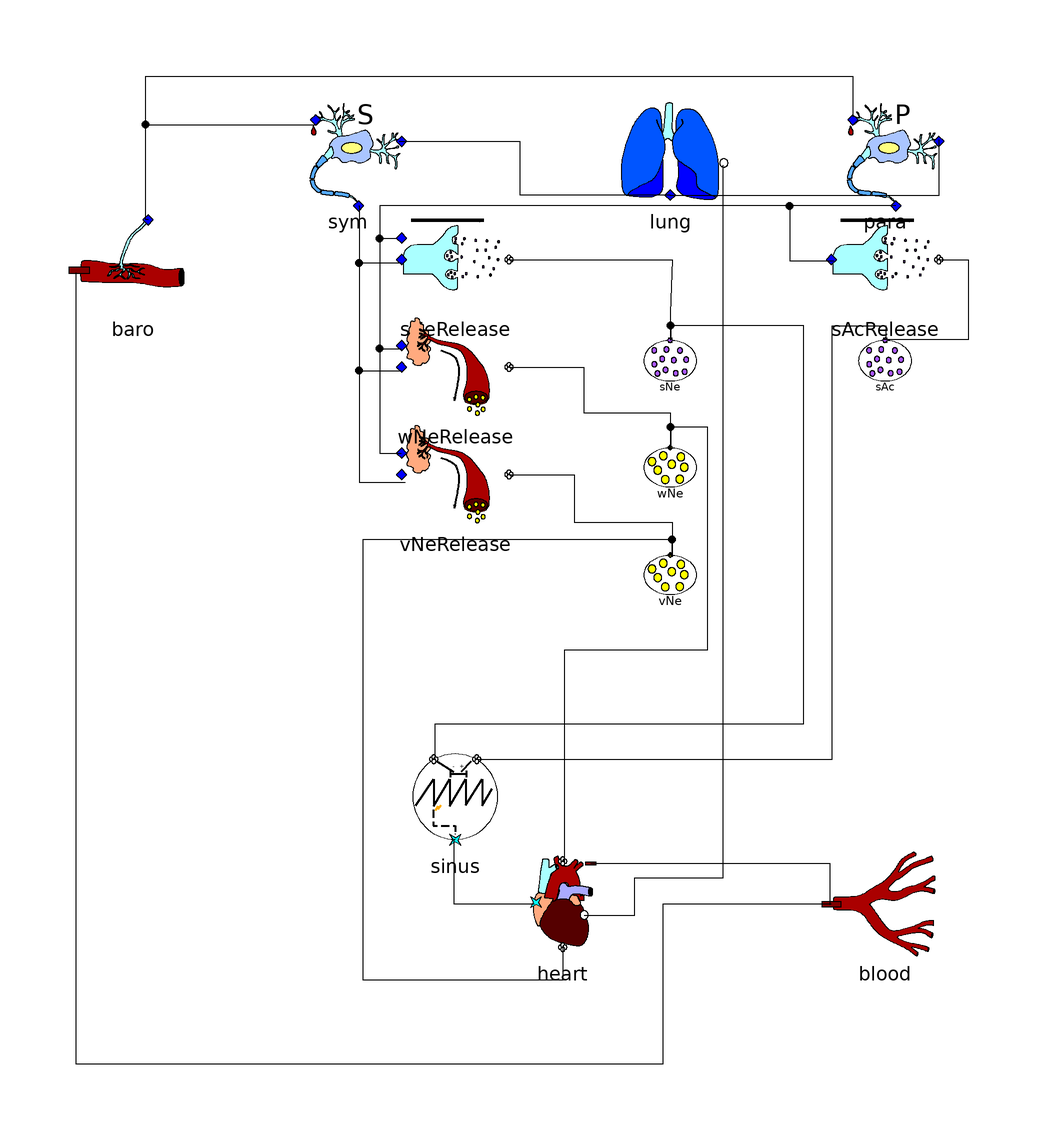

Above is the diagram view of the following Modelica model: its components placed by their Placement annotations and its connect equations drawn as lines.

model FullPVCExample "Full baroreflex model as found in Dr. Seidel's PhD thesis"
  SHM.SeidelThesis.Components.Baroreceptors baro(
  	p0=baro_p0,kb=baro_kb,sat_inflection=baro_sat_inflection,saturated=baro_saturated,broadened=baro_broadened,
  	broad_len = baro_broad_len,broad_res=baro_broad_res,broad_eta=baro_broad_eta,broad_sigma=baro_broad_sigma
  ) "baroreceptors" annotation(Placement(visible = true, transformation(origin = {-80, 60}, extent = {{-10, -10}, {10, 10}}, rotation = 0)));
  SHM.SeidelThesis.Components.Lung lung(T_r=lung_T_r,r_start=lung_r_start) "lung" annotation(Placement(visible = true, transformation(origin = {20, 80}, extent = {{-10, -10}, {10, 10}}, rotation = 0)));
  SHM.SeidelThesis.Components.SympatheticSystem sym(
  	base_activity=sym_base_activity,k_baro_resp=sym_k_baro_resp,k_resp=sym_k_resp
  ) "sympathetic system" annotation(Placement(visible = true, transformation(origin = {-40, 80}, extent = {{-10, -10}, {10, 10}}, rotation = 0)));
  SHM.SeidelThesis.Components.ParasympatheticSystem para(
  	base_activity=para_base_activity,k_baro_resp=para_k_baro_resp,k_resp=para_k_resp
  ) "parasympathetic system" annotation(Placement(visible = true, transformation(origin = {60, 80}, extent = {{-10, -10}, {10, 10}}, rotation = 0)));
  SHM.SeidelThesis.Components.NeurotransmitterRelease sNeRelease(
  	tau=sNe_tau,k_ex=sNe_k_ex,k_in=sNe_k_in,delay_ex=sNe_delay_ex,delay_in=sNe_delay_in
  ) "release of Norepinephrine at the sinus node" annotation(Placement(visible = true, transformation(origin = {-20, 60}, extent = {{-10, -10}, {10, 10}}, rotation = 0)));
  SHM.SeidelThesis.Components.NeurotransmitterRelease sAcRelease(
  	with_inhibition=false,tau=sAc_tau,k_ex=sAc_k_ex,delay_ex=sAc_delay_ex
  ) "release of Acetylcholine at the sinus node" annotation(Placement(visible = true, transformation(origin = {60, 60}, extent = {{-10, -10}, {10, 10}}, rotation = 0)));
  SHM.SeidelThesis.Components.HormoneRelease vNeRelease(
  	tau=vNe_tau,k_ex=vNe_k_ex,k_in=vNe_k_in,delay_ex=vNe_delay_ex,delay_in=vNe_delay_in
  ) "release of Norepinephrine at the ventricles" annotation(Placement(visible = true, transformation(origin = {-20, 20}, extent = {{-10, -10}, {10, 10}}, rotation = 0)));
  SHM.SeidelThesis.Components.HormoneRelease wNeRelease(
  	tau=wNe_tau,k_ex=wNe_k_ex,k_in=wNe_k_in,delay_ex=wNe_delay_ex,delay_in=wNe_delay_in
  ) "release of Norepinephrine at the Windkesel arteries" annotation(Placement(visible = true, transformation(origin = {-20, 40}, extent = {{-10, -10}, {10, 10}}, rotation = 0)));
  SHM.Shared.Components.Compartments.NeurotransmitterAmount sNe(initialConcentration=initial_sNe) "postsynaptic concentration of Norepinephrine at the sinus node" annotation(Placement(visible = true, transformation(origin = {20, 40}, extent = {{-5, -5}, {5, 5}}, rotation = 0)));
  SHM.Shared.Components.Compartments.NeurotransmitterAmount sAc(initialConcentration=initial_sAc) "postsynaptic concentration of Acetylcholine at the sinus node" annotation(Placement(visible = true, transformation(origin = {60, 40}, extent = {{-5, -5}, {5, 5}}, rotation = 0)));
  SHM.Shared.Components.Compartments.HormoneAmount vNe(initialConcentration=initial_vNe) "vascular concentration of Norepinephrine at the ventricles" annotation(Placement(visible = true, transformation(origin = {20, 0}, extent = {{-5, -5}, {5, 5}}, rotation = 0)));
  SHM.Shared.Components.Compartments.HormoneAmount wNe(initialConcentration=initial_wNe) "vascular concentration of Norepinephrine at the  Windkesel arteries" annotation(Placement(visible = true, transformation(origin = {20, 20}, extent = {{-5, -5}, {5, 5}}, rotation = 0)));
  SHM.SeidelThesis.Components.SinusNode sinus(T_0=sinus_T_0,k_sNe=sinus_k_sNe,k_sAc=sinus_k_sAc) "sinus node" annotation(Placement(visible = true, transformation(origin = {-20, -40}, extent = {{-10, -10}, {10, 10}}, rotation = 0)));
  SHM.BlesiusThesis.Components.Heart heart(
  	T_refrac=heart_T_refrac,T_av=heart_T_av,T_avc0=heart_T_avc0,tau_avc=heart_tau_avc,k_avc_t=heart_k_avc_t,
  	initial_T = heart_initial_T,initial_t_last=heart_initial_t_last,tau_sys=heart_tau_sys,S_0=heart_S_0,
  	k_S_vNe=heart_k_S_vNe,k_S_mresp=heart_k_S_mresp,T_hat=heart_T_hat,compliance=heart_compliance,
  	tau_wind0=heart_tau_wind0,k_wind_wNe=heart_k_wind_wNe,p_wind0=heart_p_wind0,initial_S=heart_initial_S,
  	initial_T_avc=heart_initial_T_avc
  ) "the heart" annotation(Placement(visible = true, transformation(origin = {0, -60}, extent = {{-10, -10}, {10, 10}}, rotation = 0)));
  SHM.Shared.Components.Compartments.BloodSystem blood(initialPressure=initial_p) "whole blood system of the body" annotation(Placement(visible = true, transformation(origin = {60, -60}, extent = {{-10, -10}, {10, 10}}, rotation = 0)));

  parameter Real initial_p = 100 "initial blood pressure";

  parameter Real initial_sNe = 0.12 "initial postsynaptic concentration of Norepinephrine at the sinus node";
  parameter Real initial_sAc = 0.5 "initial postsynaptic concentration of Acetylcholine at the sinus node";
  parameter Real initial_vNe = 0.12 "initial vascular concentration of Norepinephrine at the ventricles";
  parameter Real initial_wNe = 0.12 "initial vascular concentration of Norepinephrine at the Windkesel arteries";

  parameter Real sinus_T_0 = 0.9 "heart period for denervated heart";
  parameter Real sinus_k_sNe = 0.6 "sensitivity of sinus node to concentration of Norepinephrine";
  parameter Real sinus_k_sAc = 0.2 "sensitivity of sinus node to concentration of Acetylcholine";

  parameter Real sNe_tau = 2 "time until concentration drops to zero without any nervous signal";
  parameter Real sNe_k_ex = 0.014 "scaling factor for excitatory influence of sympathetic system on sinoatrial concentration of Norepinephrine";
  parameter Real sNe_k_in = 0.006 "scaling factor for inhibitory influence of parasympathetic system on sinoatrial concentration of Norepinephrine";
  parameter Real sNe_delay_ex = 2 "time until excitatory signal from sympathetic system triggers release of sinoatrial Norepinephrine";
  parameter Real sNe_delay_in = 0.4 "time until inhibitory signal from parasympathetic system is recognized at the sinus node";
  parameter Real vNe_tau = 4 "time until concentration of Norepinephrine at the sinus node drops to zero without any nervous signal";
  parameter Real vNe_k_ex = 0.014 "scaling factor for excitatory influence of sympathetic system on ventricular concentration of Norepinephrine";
  parameter Real vNe_k_in = 0.006 "scaling factor for inhibitory influence of parasympathetic system on ventricular concentration of Norepinephrine";
  parameter Real vNe_delay_ex = 2 "time until excitatory signal from sympathetic system triggers release of ventricular Norepinephrine";
  parameter Real vNe_delay_in = 0.4 "time until inhibitory signal from parasympathetic system is recognized at the ventricles";
  parameter Real wNe_tau = 4 "time until concentration of Norepinephrine at the windkessel Arteries drops to zero without any nervous signal";
  parameter Real wNe_k_ex = 0.014 "scaling factor for excitatory influence of sympathetic system on concentration of Norepinephrine in the Windkessel arteries";
  parameter Real wNe_k_in = 0 "scaling factor for inhibitory influence of parasympathetic system on concentration of Norepinephrine in the Windkessel arteries";
  parameter Real wNe_delay_ex = 3 "time until excitatory signal from sympathetic system triggers release of Norepinephrine at the Windkessel arteries";
  parameter Real wNe_delay_in = 0.4 "time until inhibitory signal from parasympathetic system is recognized at the Windkessel arteries";
  parameter Real sAc_tau = 0.05 "time until concentration of Acetylcholine at the sinus node drops to zero without any nervous signal";
  parameter Real sAc_k_ex = 0.005 "scaling factor for excitatory influence of parasympathetic system on sinoatrial concentration of Acetylcholine";
  parameter Real sAc_delay_ex = sNe_delay_in "time until excitatory signal of parasympathetic system triggers release of sinoatrial Acetylcholine";

  parameter Real sym_base_activity = 50 "base activity of the sympathetic nervous system";
  parameter Real sym_k_baro_resp = 0.38 "sensitivity of sympathetic system to correlated signal of baroreceptors and respiratory neurons";
  parameter Real sym_k_resp = 30 "sensitivity of sympathetic system to respiratory neurons";
  parameter Real para_base_activity = 10 "base activity of the parasympathetic nervous system";
  parameter Real para_k_baro_resp = 0.38 "sensitivity of parasympathetic system to correlated signal of baroreceptors and respiratory neurons";
  parameter Real para_k_resp = 30 "sensitivity of parasympathetic system to respiratory neurons";

  parameter Real lung_T_r = 4 "respiratory period";
  parameter Real lung_r_start = 0.16 "respiratory phase shift in seconds";

  parameter Real baro_p0 = 60 "minimum blood pressure needed to generate baroreceptor signal";
  parameter Real baro_kb = 0.06 "sensitivity of baroreceptors to blood pressure increase";
  parameter Real baro_sat_inflection = 120 "point of inflection for the baroreceptor saturation";
  parameter Boolean baro_saturated = true "if true, saturation function is applied to raw baroreceptor signal";
  parameter Boolean baro_broadened = true "if true, boradening is applied to (saturated if baro_saturated=true) baroreceptor signal";
  parameter Real baro_broad_len = 0.1 "broadening length of baroreceptor signal in seconds";
  parameter Real baro_broad_res = 1000 "broadening calculation steps of baroreceptor signal per second";
  parameter Real baro_broad_eta = 0.01 "broadening eta for baroreceptors";
  parameter Real baro_broad_sigma = 0.001 "broadening sigma for baroreceptors";

  parameter Real heart_T_refrac = 0.22 "refractory period that has to pass until a signal from the sinus node can take effect again";
  parameter Real heart_T_av = 1.7 "time that can pass after the beginning of a systole until the av node initiates a contraction";
  parameter Real heart_T_avc0 = 0.09 "base value for atrioventricular conduction time";
  parameter Real heart_tau_avc = 0.11 "reference value for atrioventricular conduction time"; //TODO find better description
  parameter Real heart_k_avc_t = 0.78 "sensitivity of the atrioventricular conduction time to the time passed since the last ventricular conduction";
  parameter Real heart_tau_sys = 0.125 "duration of systole";
  parameter Real heart_S_0 = 110 "base value for contractility";
  parameter Real heart_k_S_vNe = 110 "sensitivity of contractility to Norepinephrine concentration in the ventricles";
  parameter Real heart_k_S_mresp = 0 "sensitivity of contractility to mechanical pressure from respiration";
  parameter Real heart_T_hat = 1 "if RR-Interval is shorter than this time, contractility for the next beat decreases";
  parameter Real heart_compliance = 2 "arterial compliance in ml/mmHg";
  parameter Real heart_tau_wind0 = 1.3 "base value for windkessel relaxation";
  parameter Real heart_k_wind_wNe = 0.8 "sensitivity of windkessel relaxation to Norepinephrine in Windkesel arteries";
  parameter Real heart_p_wind0 = 0 "minimum blood pressure that remains even if the heart would completely cease to beat";
  parameter Real heart_initial_T = 1 "initial value for T";
  parameter Real heart_initial_t_last = -heart_initial_T "initial value for last ventricular contraction time";
  parameter Real heart_initial_T_avc = 0.15 "initial value for atrioventricular conduction delay";
  parameter Real heart_initial_S = 120 "initial value for contractility";
  
  Integer count_cont(start=0, fixed=true) "counts contractions";
  Boolean trigger = pre(count_cont) == 10 and time > pre(heart.contraction.cont_last) + pre(heart.contraction.d_interbeat)*0.7;

equation
  connect(baro.artery,blood.vessel) annotation(Line(points = {{50, -60}, {18.6047, -60}, {18.6047, -89.8032}, {-90.5188, -89.8032}, {-90.5188, 57.6029}, {-90.5188, 57.6029}}));
  connect(heart.artery,blood.vessel) annotation(Line(points = {{5.2, -52.4}, {49.7317, -52.4}, {49.7317, -60.1073}, {49.7317, -60.1073}}));
  connect(baro.signal,sym.baro) annotation(Line(points = {{-77.2, 67.4}, {-77.6386, 67.4}, {-77.6386, 85.1521}, {-45.7961, 85.1521}, {-45.7961, 85.1521}}));
  connect(baro.signal,para.baro) annotation(Line(points = {{-77.2, 67.4}, {-77.6386, 67.4}, {-77.6386, 94.0966}, {54.025, 94.0966}, {54.025, 86.5832}, {54.025, 86.5832}}));
  connect(lung.signal,sym.resp) annotation(Line(points = {{20, 72}, {-7.8712, 72}, {-7.8712, 81.932}, {-30.4114, 81.932}, {-30.4114, 81.932}}));
  connect(lung.signal,para.resp) annotation(Line(points = {{20, 72}, {70.1252, 72}, {70.1252, 82.2898}, {70.1252, 82.2898}}));
  connect(lung.resp,heart.mresp) annotation(Line(points = {{4, -62}, {13.399, -62}, {13.399, -55.0171}, {29.8432, -55.0171}, {29.8432, 77.5517}, {29.8432, 77.5517}}));
  connect(sym.signal,sNeRelease.excitation) annotation(Line(points = {{-38, 70}, {-37.9249, 70}, {-37.9249, 59.3918}, {-30.0537, 59.3918}, {-30.0537, 59.3918}}));
  connect(sym.signal,vNeRelease.excitation) annotation(Line(points = {{-38, 70}, {-37.9249, 70}, {-37.9249, 18.6047}, {-29.3381, 18.6047}, {-29.3381, 18.6047}}));
  connect(sym.signal,wNeRelease.excitation) annotation(Line(points = {{-38, 70}, {-37.9249, 70}, {-37.9249, 39.356}, {-30.0537, 39.356}, {-30.0537, 39.356}}));
  connect(para.signal,sAcRelease.excitation) annotation(Line(points = {{62, 70}, {42.2182, 70}, {42.2182, 59.7496}, {50.4472, 59.7496}, {50.4472, 59.7496}}));
  connect(para.signal,sNeRelease.inhibition) annotation(Line(points = {{62, 70}, {-34.1065, 70}, {-34.1065, 63.9497}, {-30.8583, 63.9497}, {-30.8583, 63.9497}}));
  connect(para.signal,vNeRelease.inhibition) annotation(Line(points = {{62, 70}, {-34.1065, 70}, {-34.1065, 23.9558}, {-30.0462, 23.9558}, {-30.0462, 23.9558}}));
  connect(para.signal,wNeRelease.inhibition) annotation(Line(points = {{62, 70}, {-34.1065, 70}, {-34.1065, 43.4452}, {-30.0462, 43.4452}, {-30.0462, 43.4452}}));
  connect(sNeRelease.con,sNe.con) annotation(Line(points = {{-10, 60}, {20.3936, 60}, {20, 50}, {20, 45}}));
  connect(vNeRelease.con,vNe.con) annotation(Line(points = {{-10, 20}, {2.14669, 20}, {2.14669, 11.0912}, {20.3936, 11.0912}, {20.3936, 4.65116}, {20.3936, 4.65116}}));
  connect(wNeRelease.con,wNe.con) annotation(Line(points = {{-10, 40}, {3.9356, 40}, {3.9356, 31.4848}, {20.0358, 31.4848}, {20.0358, 24.6869}, {20.0358, 24.6869}}));
  connect(sAcRelease.con,sAc.con) annotation(Line(points = {{70, 60}, {75.4919, 60}, {75.4919, 45.0805}, {59.7496, 45.0805}, {59.7496, 45.0805}}));
  connect(sinus.sAc,sAc.con) annotation(Line(points = {{-16, -33}, {50.1447, -33}, {50.1447, 47.7085}, {60.0924, 47.7085}, {60.0924, 45.0693}, {60.0924, 45.0693}}));
  connect(sinus.sNe,sNe.con) annotation(Line(points = {{-24, -33}, {-23.7528, -33}, {-23.7528, -26.3919}, {44.8663, -26.3919}, {44.8663, 47.7085}, {20.0985, 47.7085}, {20.0985, 45.0693}, {20.0985, 45.0693}}));
  connect(heart.vNe,vNe.con) annotation(Line(points = {{0, -68}, {0, -68}, {0, -74.1005}, {-37.1517, -74.1005}, {-37.1517, 7.91758}, {20.3015, 7.91758}, {20.3015, 5.07537}, {20.3015, 5.07537}}));
  connect(heart.wNe,wNe.con) annotation(Line(points = {{0, -52}, {0.40603, -52}, {0.40603, -12.5869}, {27.001, -12.5869}, {27.001, 28.8281}, {20.0985, 28.8281}, {20.0985, 25.1739}, {20.0985, 25.1739}}));
  connect(heart.sinus,sinus.signal) annotation(Line(points = {{-20, -48}, {-20.3015, -48}, {-20.3015, -59.8894}, {-5.27839, -59.8894}, {-5.27839, -59.8894}}));
  
  heart.contraction.pvc = trigger; 
  when heart.contraction.outp then
    count_cont = pre(count_cont) + 1;
  end when;
  
end FullPVCExample;